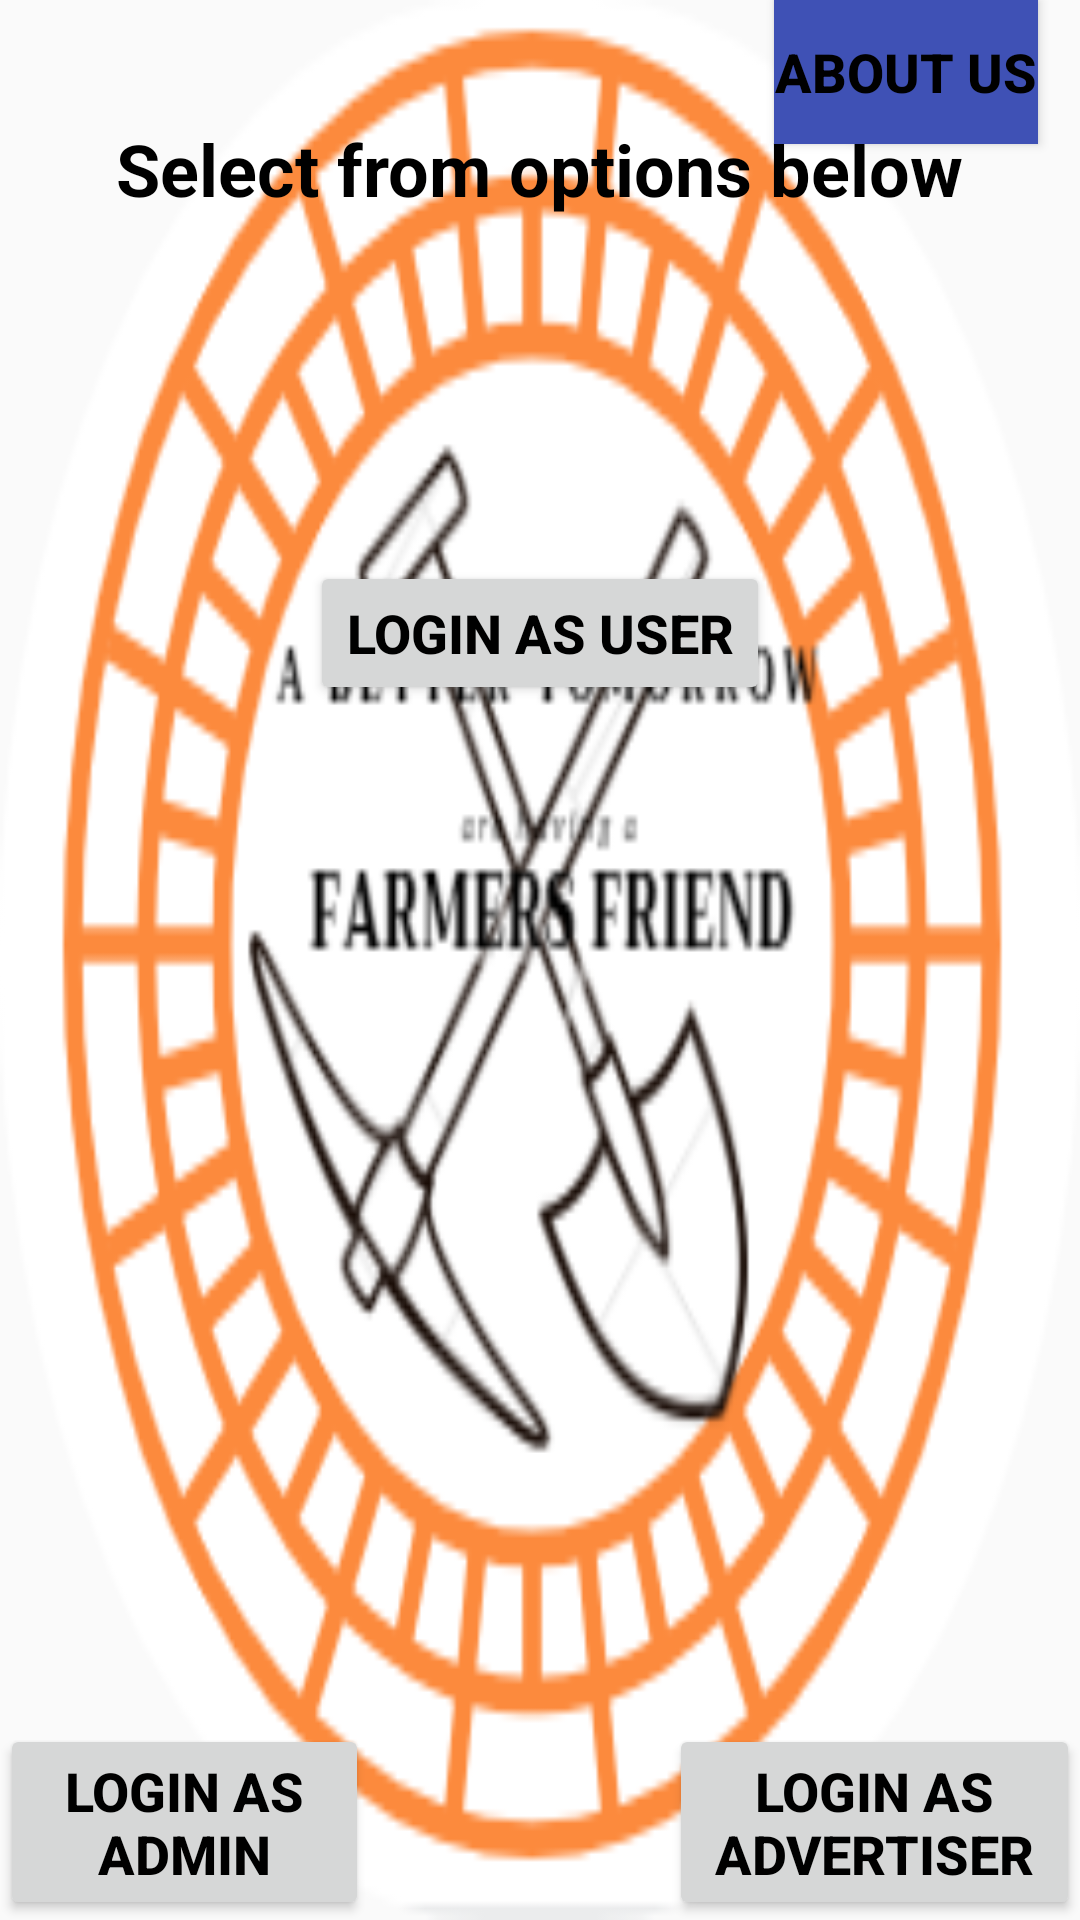

Android layout source for this screen:
<!-- AndroidManifest.xml: application theme AppTheme -->
<!-- res/layout/activity_main.xml -->
<?xml version="1.0" encoding="utf-8"?>
<RelativeLayout xmlns:android="http://schemas.android.com/apk/res/android"
    xmlns:app="http://schemas.android.com/apk/res-auto"
    xmlns:tools="http://schemas.android.com/tools"
    android:layout_width="match_parent"
    android:layout_height="match_parent"
    android:background="@drawable/logo"
    tools:context=".MainActivity">


    <TextView
        style="@style/heading_for_activities"
        android:layout_width="wrap_content"
        android:layout_height="wrap_content"
        android:layout_alignParentTop="true"
        android:layout_centerHorizontal="true"
        android:layout_marginTop="30dp"
        android:text="@string/chose_login" />

    <Button
        android:id="@+id/btn_user"
        style="@style/btn_text"
        android:layout_width="wrap_content"
        android:layout_height="wrap_content"
        android:layout_alignParentTop="true"
        android:layout_centerHorizontal="true"
        android:layout_marginTop="187dp"
        android:text="@string/btn_user" />

    <Button
        android:id="@+id/btn_advertiser"
        style="@style/btn_text"
        android:layout_width="137dp"
        android:layout_height="wrap_content"
        android:layout_alignParentBottom="true"
        android:layout_alignParentEnd="true"
        android:text="@string/btn_advertiser" />

    <Button
        android:id="@+id/btn_admin"
        style="@style/btn_text"
        android:layout_width="123dp"
        android:layout_height="wrap_content"
        android:layout_alignParentBottom="true"
        android:layout_alignParentStart="true"
        android:text="@string/btn_admin" />

    <Button
        android:id="@+id/btnAbout"
        style="@style/btn_text"
        android:layout_width="wrap_content"
        android:layout_height="wrap_content"
        android:layout_alignParentEnd="true"
        android:layout_alignParentTop="true"
        android:layout_marginEnd="14dp"
        android:background="@color/colorPrimary"
        android:text="@string/about" />


</RelativeLayout>
<!-- resources referenced by this layout -->
<resources>
  <color name="colorPrimary">#3F51B5</color>
  <!-- drawable logo: png bitmap (drawable, 45223 bytes) -->
  <string name="about">About Us</string>
  <string name="btn_admin">Login as Admin</string>
  <string name="btn_advertiser">Login as Advertiser</string>
  <string name="btn_user">Login as USER</string>
  <string name="chose_login">Select from options below</string>
  <style name="btn_text">
          <item name="android:textSize">18dp</item>
          <item name="android:textStyle">bold</item>
          <item name="android:textColor">@color/blackColor</item>
      </style>
  <style name="heading_for_activities">
          <item name="android:textSize">24dp</item>
          <item name="android:paddingTop">10dp</item>
          <item name="android:paddingBottom">10dp</item>
          <item name="android:textStyle">bold</item>
          <item name="android:textColor">@color/blackColor</item>
      </style>
  <style name="AppTheme" parent="Base.Theme.AppCompat.Light.DarkActionBar">
          
          <item name="colorPrimary">@color/colorPrimary</item>
          <item name="colorPrimaryDark">@color/colorPrimaryDark</item>
          <item name="colorAccent">@color/colorAccent</item>
      </style>
  <color name="blackColor">#000000</color>
  <color name="colorPrimaryDark">#303F9F</color>
  <color name="colorAccent">#FF4081</color>
</resources>
